The GitHub repository mufasa-349/ML-HW4 contains a labelled image folder "Food10" with 10 categories: chocolate cake, donuts, fried rice, hamburger, hot dog, ice cream, pizza, ramen, sushi, waffles. Examples follow, each with its label.

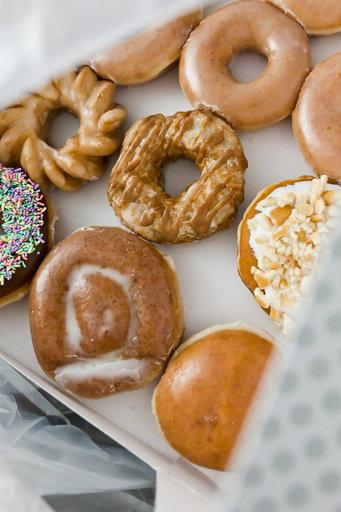
Label: donuts

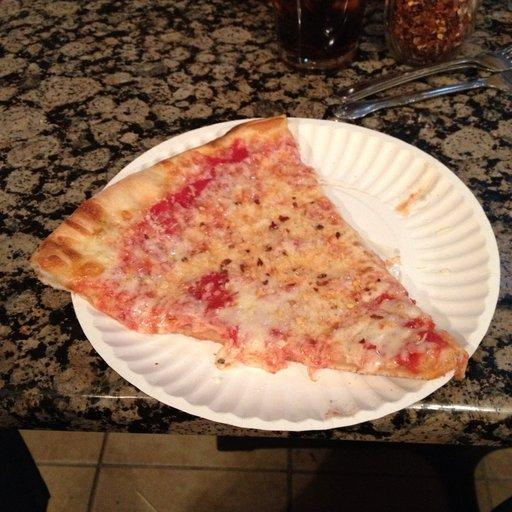
Label: pizza

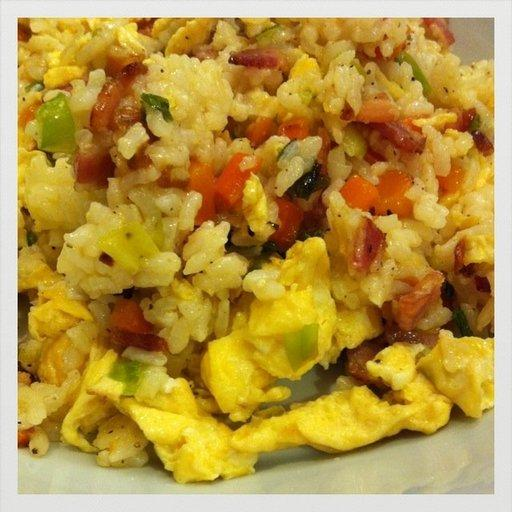
Label: fried rice

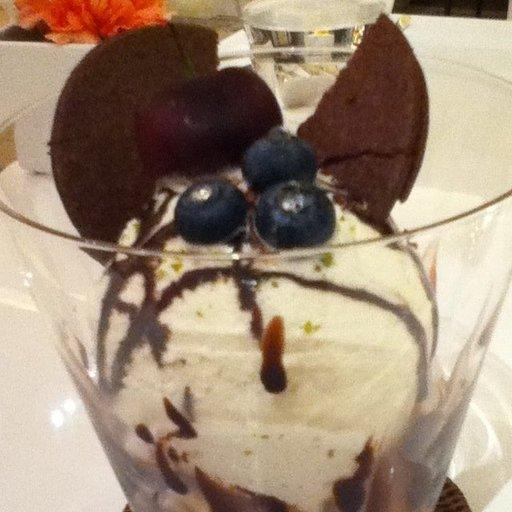
Label: ice cream

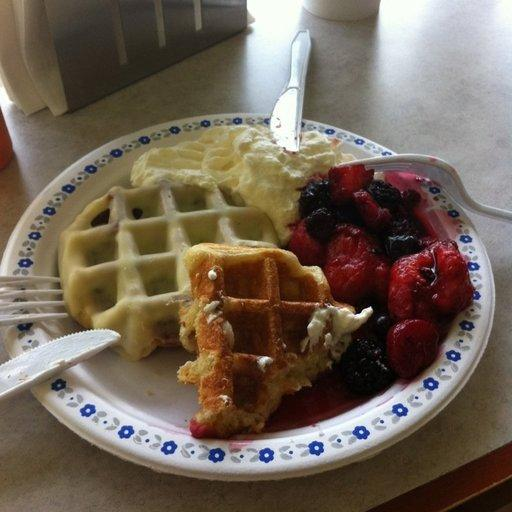
Label: waffles

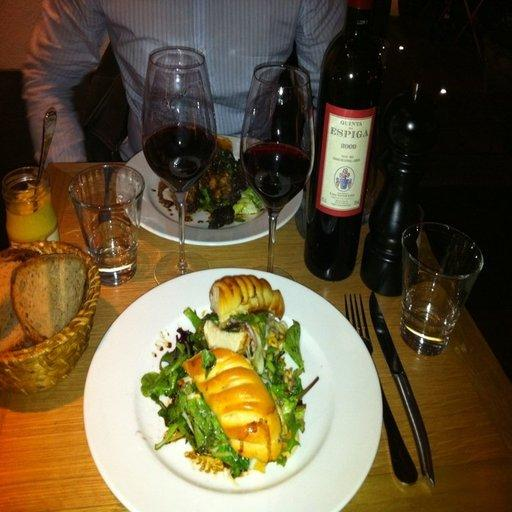
Label: hot dog
